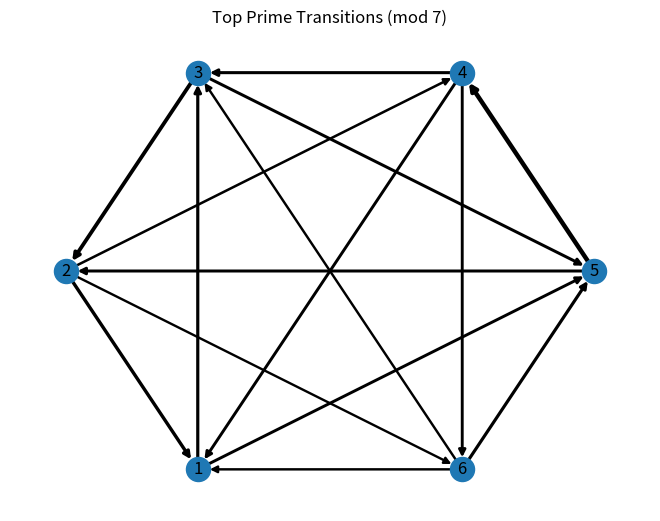

Generate this figure with matplotlib:
# mod7_top_transitions.py

import numpy as np
from sympy import primerange
import matplotlib.pyplot as plt

mod = 7
primes = list(primerange(3, 10000))
seq = [p % mod for p in primes]

# transition matrix
matrix = np.zeros((mod, mod))
for i in range(len(seq)-1):
    matrix[seq[i], seq[i+1]] += 1

matrix /= matrix.sum()

# top edges
edges = []
for i in range(mod):
    for j in range(mod):
        edges.append((i, j, matrix[i, j]))

edges = sorted(edges, key=lambda x: x[2], reverse=True)

print("\nTop Transitions:")
for e in edges[:10]:
    print(f"{e[0]} → {e[1]} : {e[2]:.4f}")

# graph plot
import networkx as nx

G = nx.DiGraph()

for i, j, w in edges[:15]:
    if w > 0:
        G.add_edge(i, j, weight=w)

pos = nx.circular_layout(G)
weights = [G[u][v]['weight']*50 for u,v in G.edges()]

nx.draw(G, pos, with_labels=True, width=weights)
plt.title("Top Prime Transitions (mod 7)")
plt.show()
